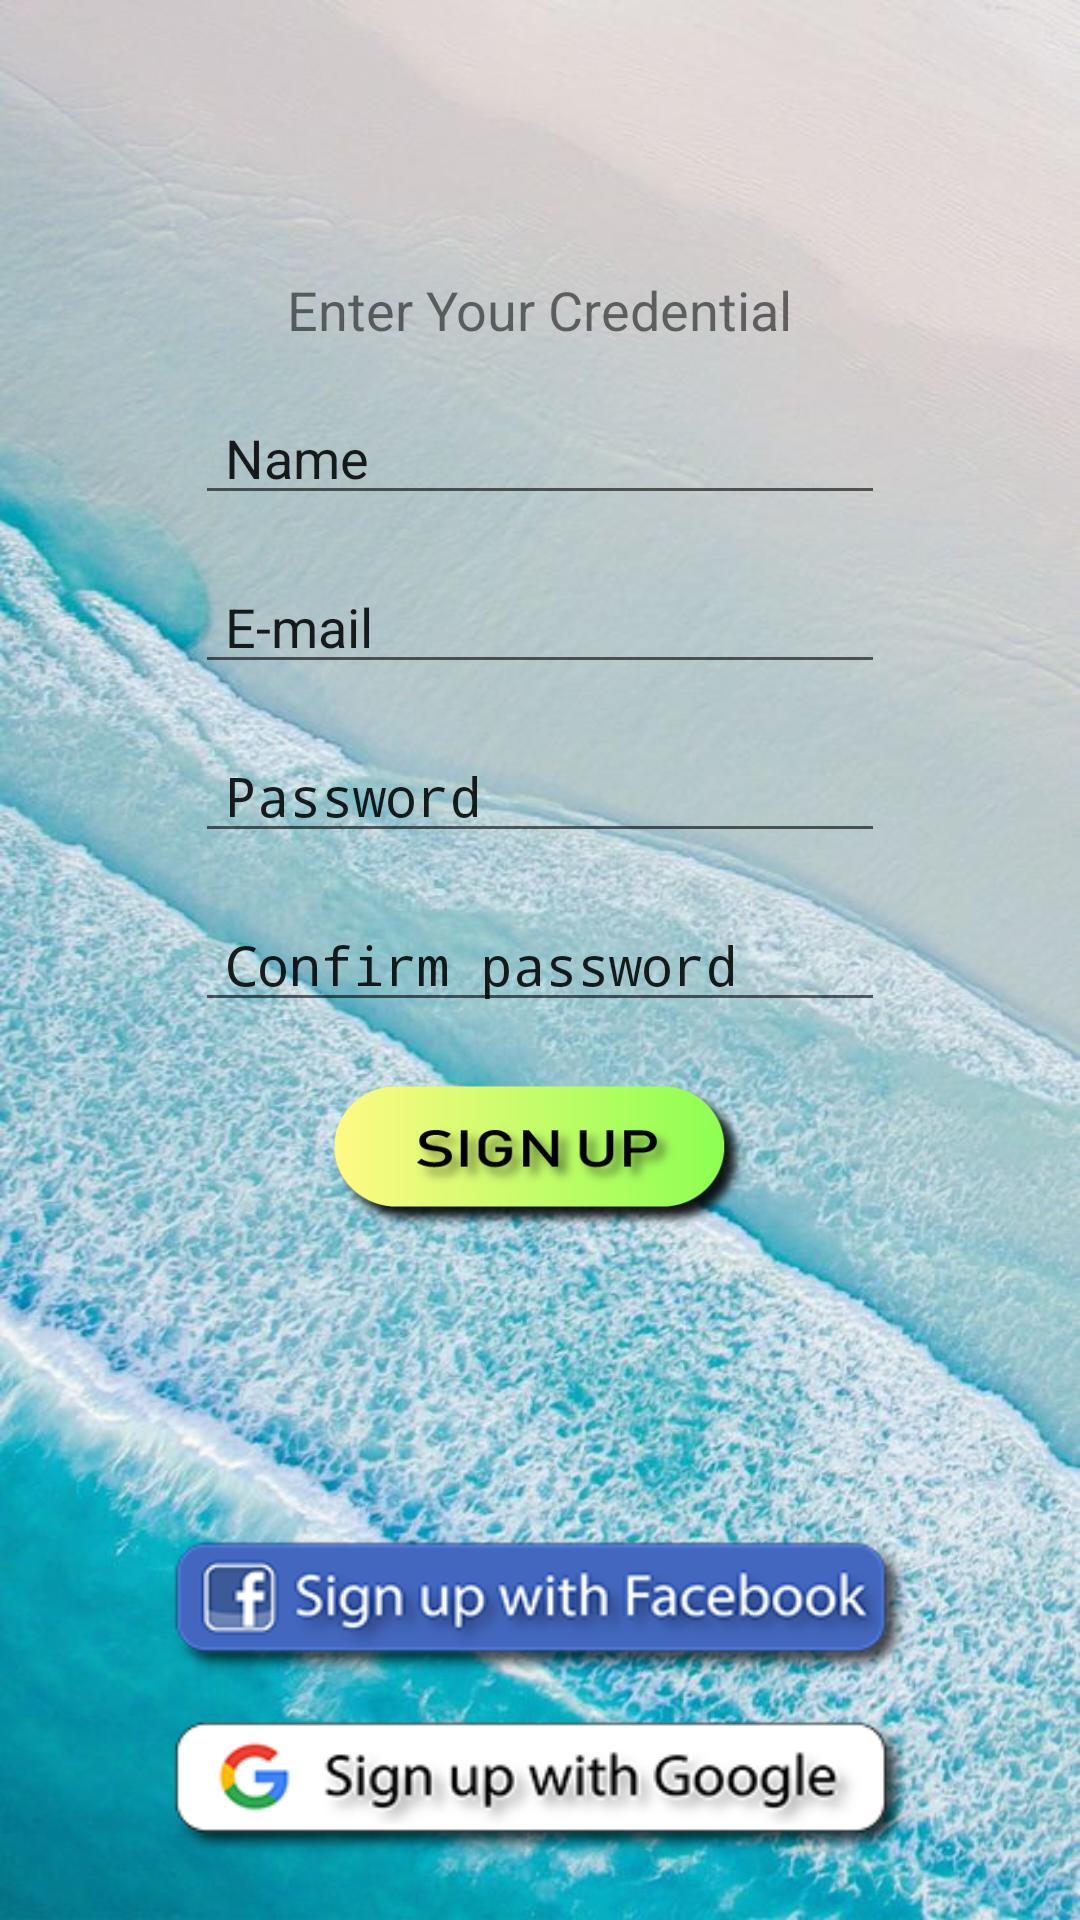

Write the Android layout XML for this screen, with the resource values it uses.
<!-- AndroidManifest.xml: application theme AppTheme -->
<!-- res/layout/activity_register.xml -->
<?xml version="1.0" encoding="utf-8"?>

<RelativeLayout xmlns:android="http://schemas.android.com/apk/res/android"
    xmlns:app="http://schemas.android.com/apk/res-auto"
    xmlns:tools="http://schemas.android.com/tools"
    android:layout_width="match_parent"
    android:layout_height="match_parent"
    android:background="@drawable/signupbg"
    tools:context=".RegisterActivity">


    <EditText
        android:id="@+id/displayname"

        android:layout_width="match_parent"
        android:layout_height="wrap_content"
        android:layout_above="@+id/email"
        android:layout_centerHorizontal="true"
        android:layout_marginLeft="65dp"
        android:layout_marginRight="65dp"
        android:layout_marginBottom="15dp"
        android:hint="Name"
        android:inputType="textPersonName"
        android:paddingLeft="10dp"
        android:textColor="@color/common_google_signin_btn_text_dark_focused"
        android:textColorHint="@color/browser_actions_title_color"
        android:textSize="18sp" />

    <EditText
        android:id="@+id/email"

        android:layout_width="match_parent"

        android:layout_height="wrap_content"
        android:layout_above="@+id/password1"
        android:layout_centerHorizontal="true"
        android:layout_marginLeft="65dp"
        android:layout_marginRight="65dp"
        android:layout_marginBottom="15dp"
        android:hint="E-mail"
        android:inputType="textEmailAddress"
        android:paddingLeft="10dp"
        android:textColor="@color/common_google_signin_btn_text_dark_focused"
        android:textColorHint="@color/browser_actions_title_color"
        android:textSize="18sp" />

    <EditText
        android:id="@+id/password1"

        android:layout_width="match_parent"
        android:layout_height="wrap_content"
        android:layout_above="@+id/password2"
        android:layout_centerHorizontal="true"
        android:layout_marginLeft="65dp"
        android:layout_marginRight="65dp"
        android:layout_marginBottom="15dp"
        android:hint="Password"
        android:inputType="textPassword"
        android:paddingLeft="10dp"
        android:textColor="@color/common_google_signin_btn_text_dark_focused"
        android:textColorHint="@color/browser_actions_title_color"
        android:textSize="18sp" />

    <EditText
        android:id="@+id/password2"

        android:layout_width="match_parent"
        android:layout_height="wrap_content"
        android:layout_centerHorizontal="true"
        android:layout_centerVertical="true"
        android:layout_marginLeft="65dp"
        android:layout_marginRight="65dp"
        android:hint="Confirm password"
        android:inputType="textPassword"
        android:paddingLeft="10dp"
        android:textColor="@color/common_google_signin_btn_text_dark_focused"
        android:textColorHint="@color/browser_actions_title_color"
        android:textSize="18sp" />


    <TextView
        android:id="@+id/textView2"
        android:layout_width="wrap_content"
        android:layout_height="wrap_content"
        android:layout_above="@+id/displayname"
        android:layout_centerHorizontal="true"
        android:layout_marginBottom="15dp"
        android:text="Enter Your Credential"
        android:textColor="@color/common_google_signin_btn_text_dark_focused"
        android:textSize="18sp" />

    <Button
        android:id="@+id/signup"

        android:layout_width="140dp"
        android:layout_height="50dp"
        android:layout_below="@+id/password2"
        android:layout_centerHorizontal="true"
        android:layout_marginTop="20dp"
        android:background="@drawable/signupbttn" />

    <Button
        android:id="@+id/button3"
        android:layout_width="250dp"
        android:layout_height="50dp"
        android:layout_alignParentBottom="true"
        android:layout_centerHorizontal="true"
        android:layout_marginBottom="20dp"
        android:background="@drawable/signupgoogle" />

    <Button
        android:id="@+id/button4"
        android:layout_width="250dp"
        android:layout_height="50dp"
        android:layout_above="@+id/button3"

        android:layout_centerHorizontal="true"
        android:layout_marginBottom="10dp"
        android:background="@drawable/fbsignup" />


</RelativeLayout>
<!-- resources referenced by this layout -->
<resources>
  <!-- drawable fbsignup: png bitmap (drawable, 16092 bytes) -->
  <!-- drawable signupbg: jpg bitmap (drawable, 103611 bytes) -->
  <!-- drawable signupbttn: png bitmap (drawable, 22988 bytes) -->
  <!-- drawable signupgoogle: png bitmap (drawable, 12305 bytes) -->
  <style name="AppTheme" parent="Theme.AppCompat.Light.NoActionBar">
          
      </style>
</resources>
